3-way image classification set "snake-gourd-leaf-disease-prediction" from GitHub (Reyad02/snake-gourd-leaf-disease-prediction); label vocabulary: anthracnose, healthy, yellow.

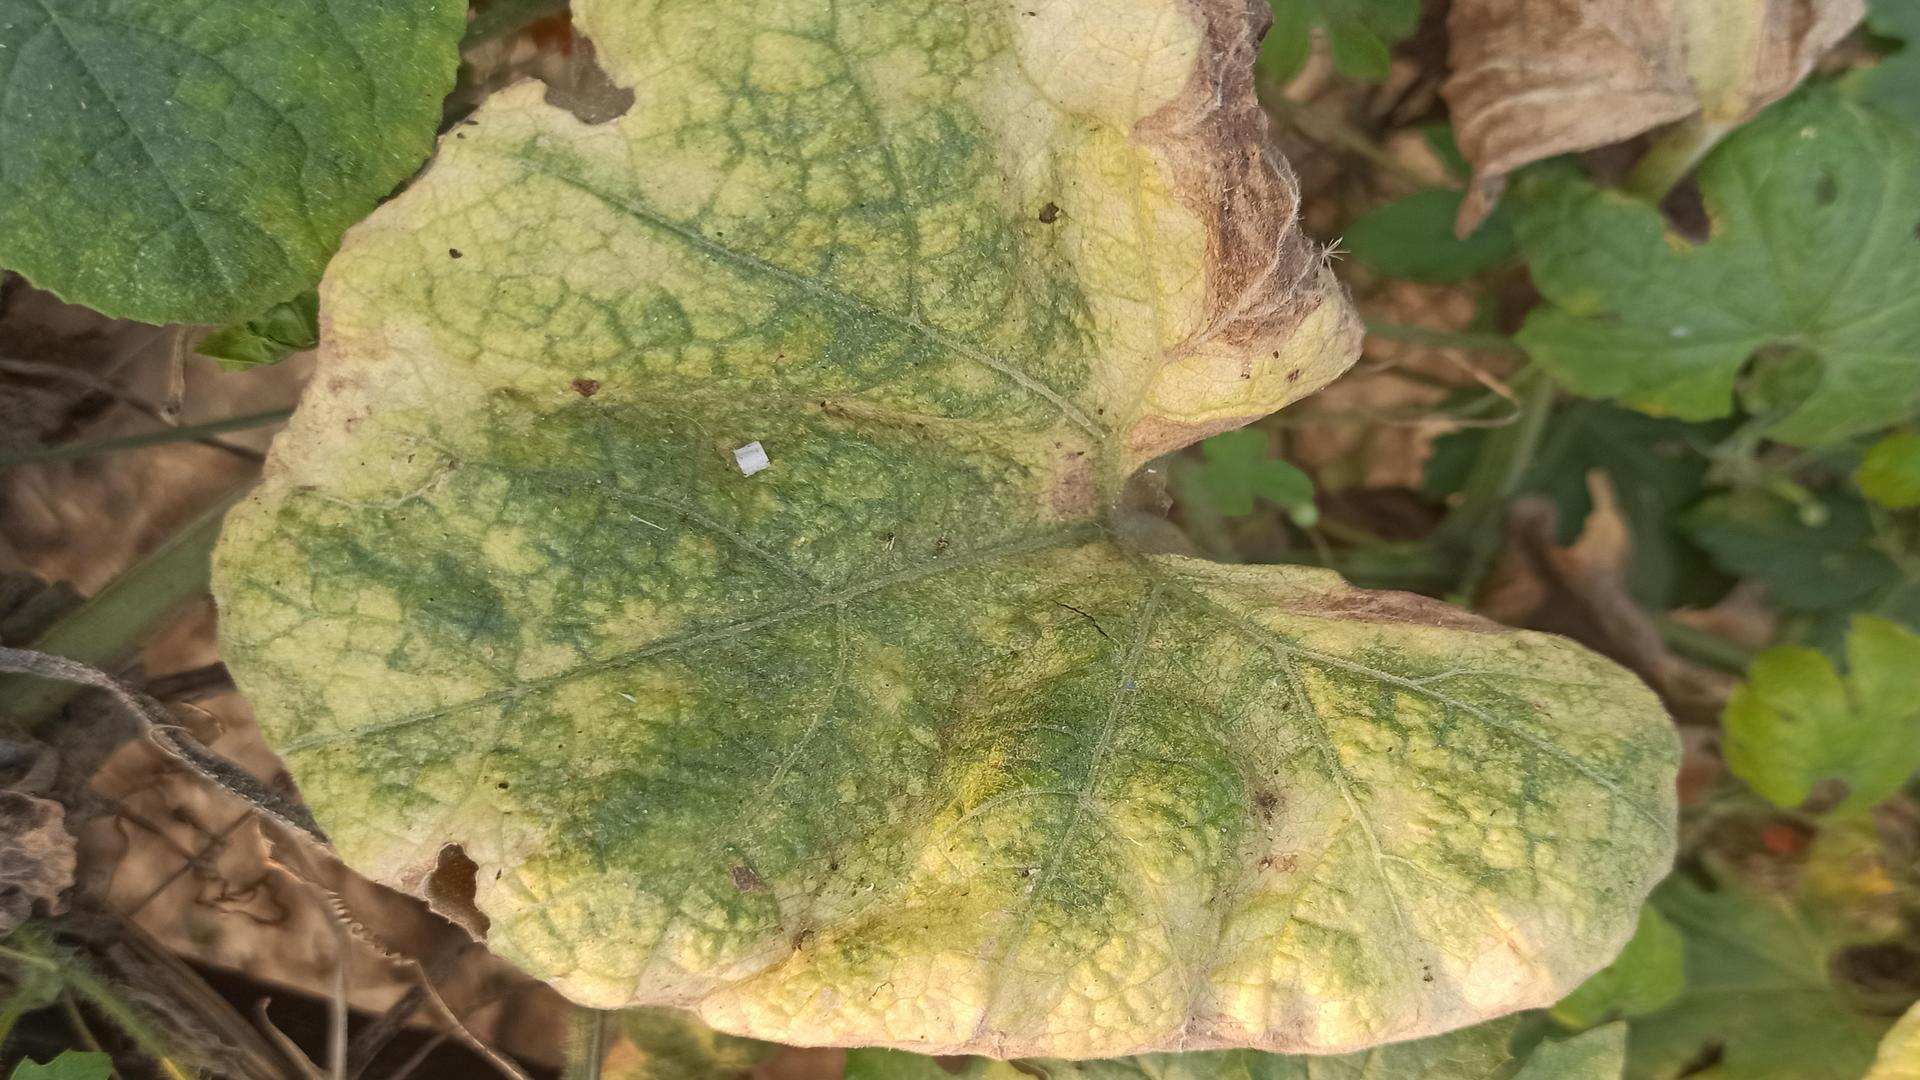
Label: anthracnose

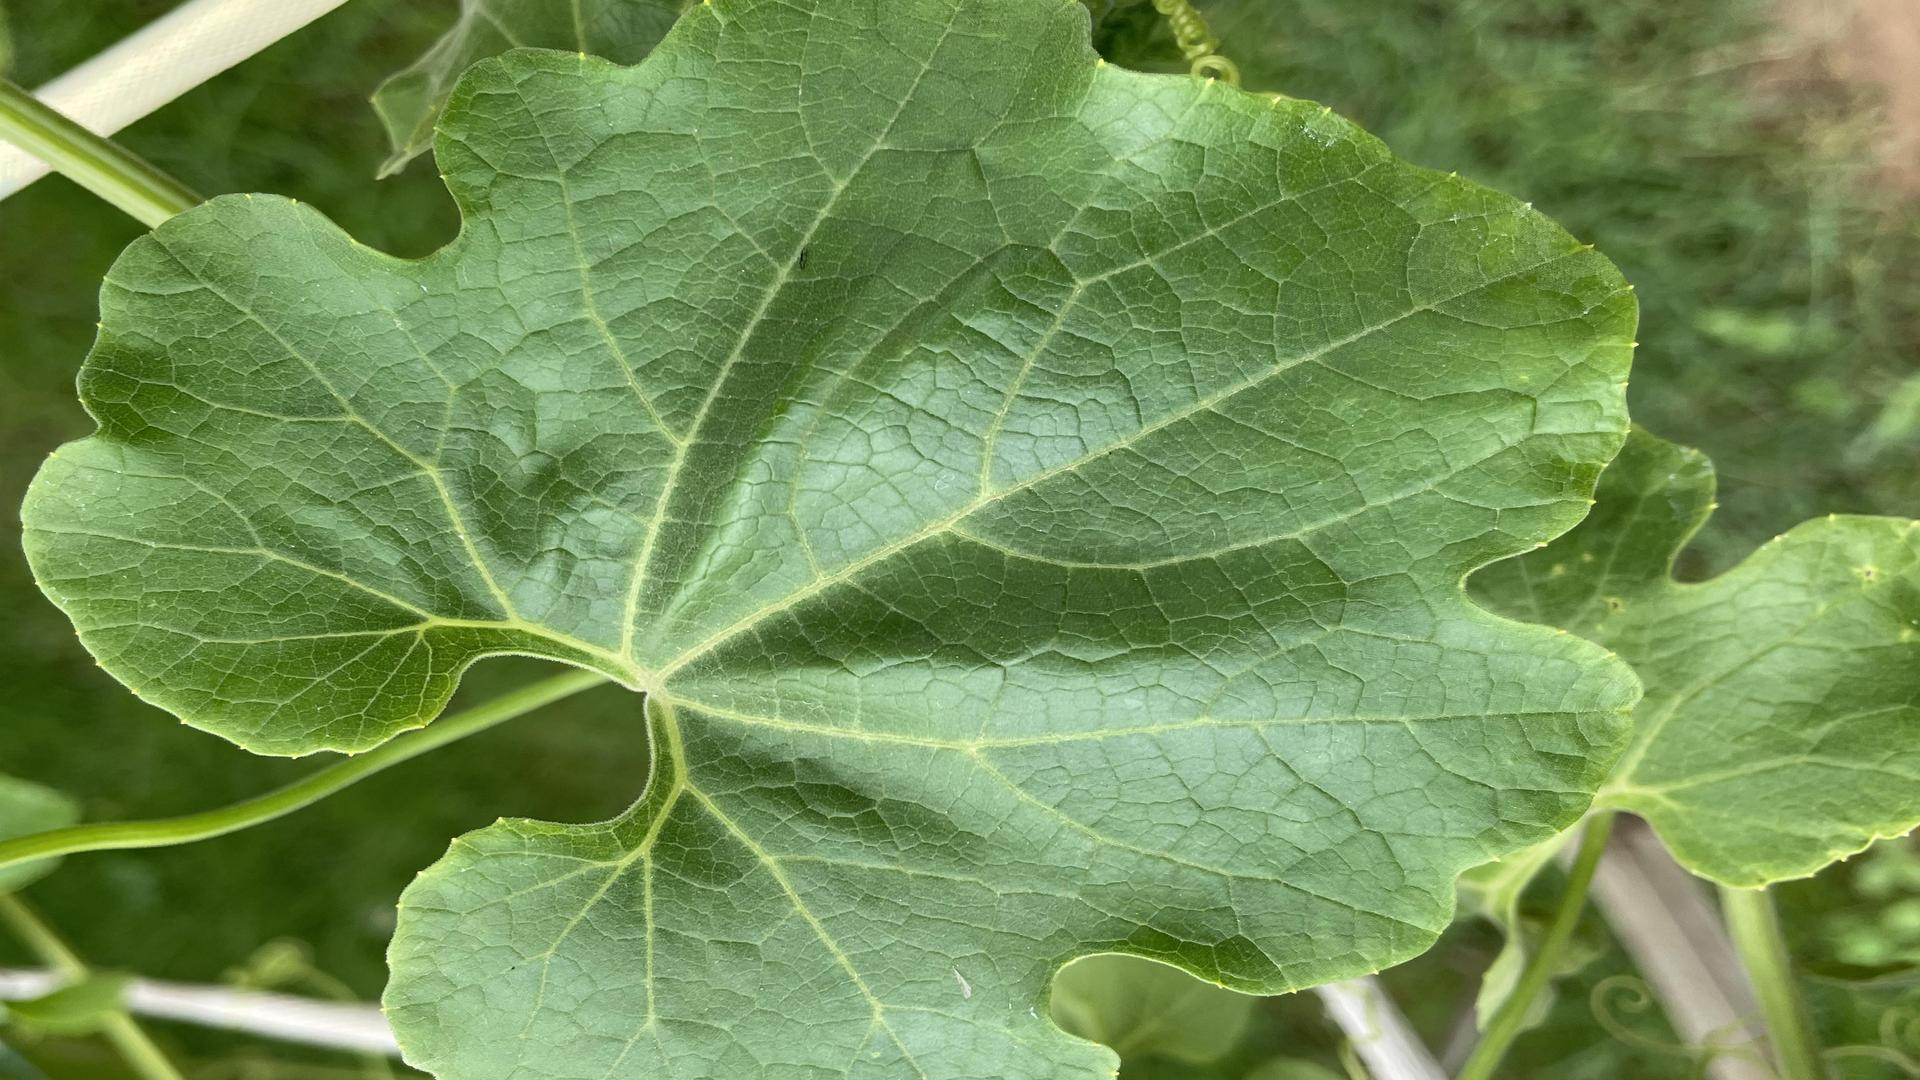
Label: healthy

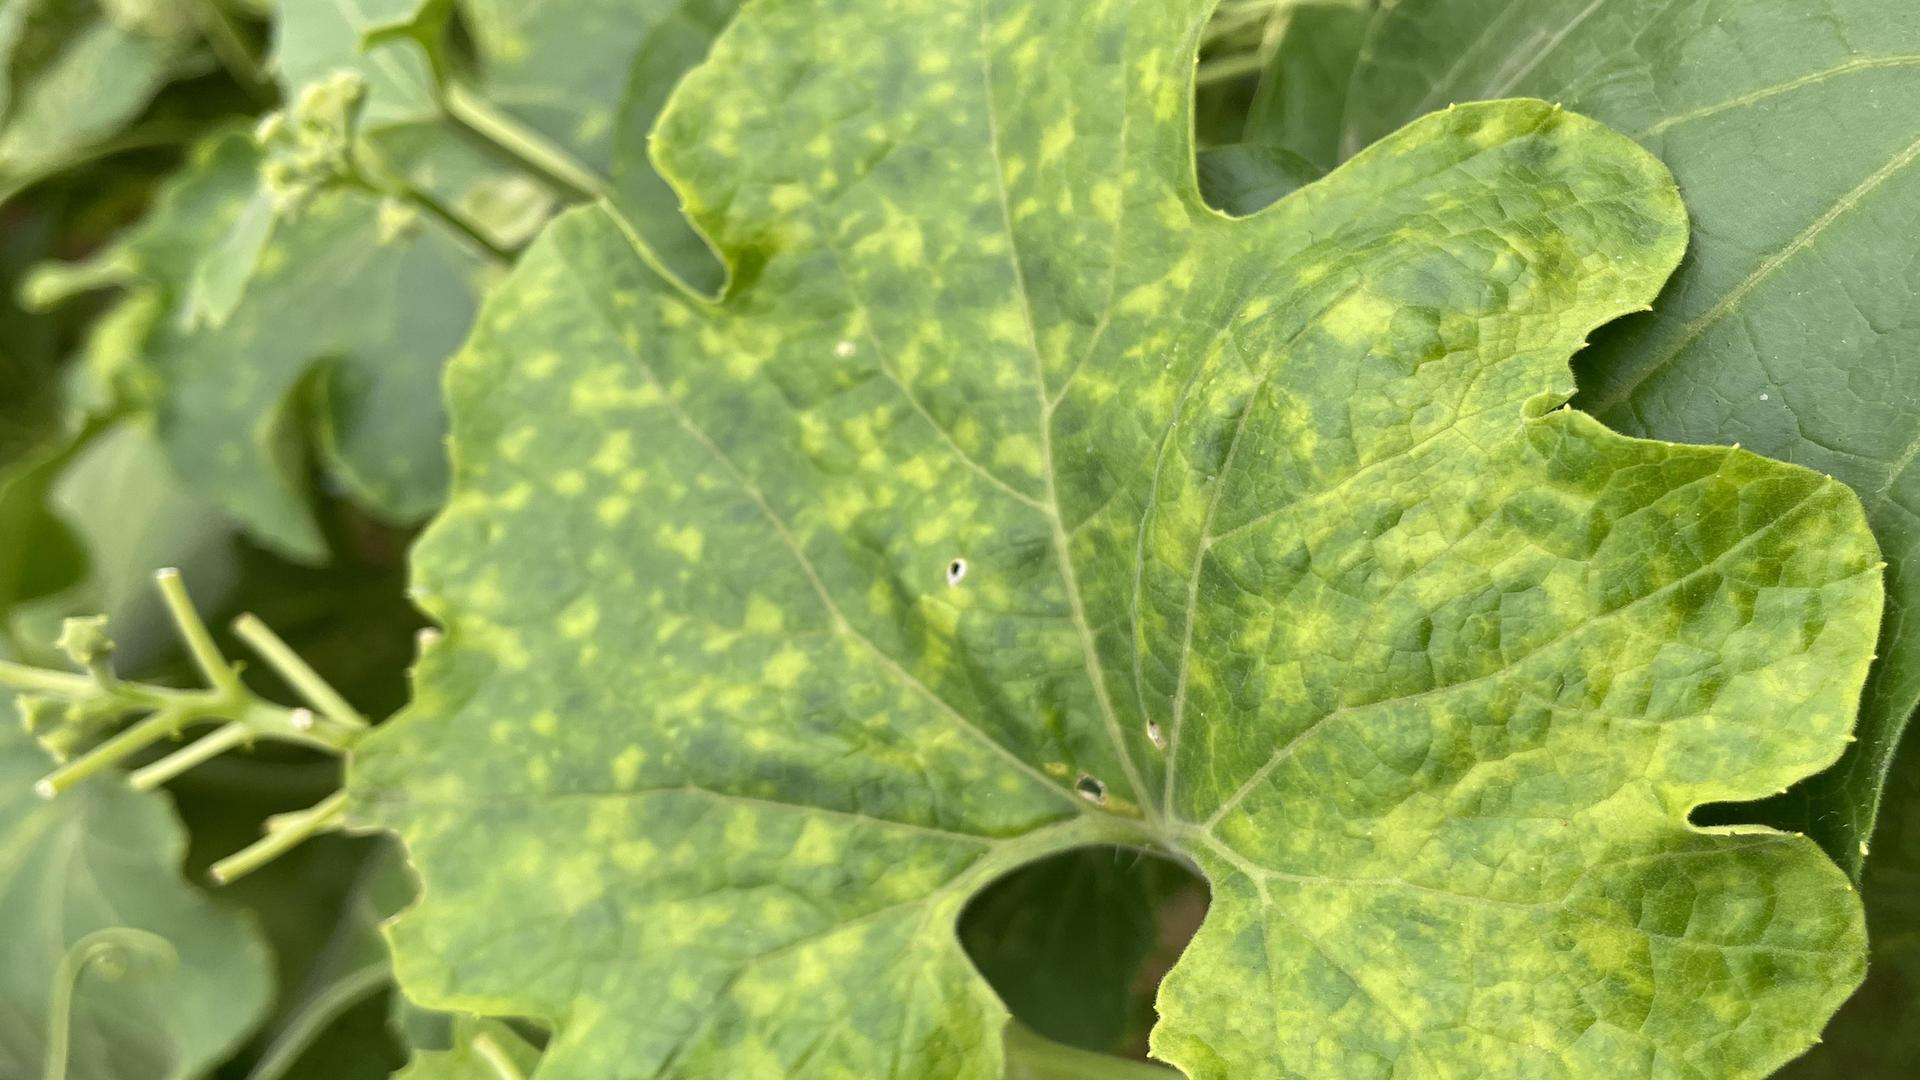
Label: yellow

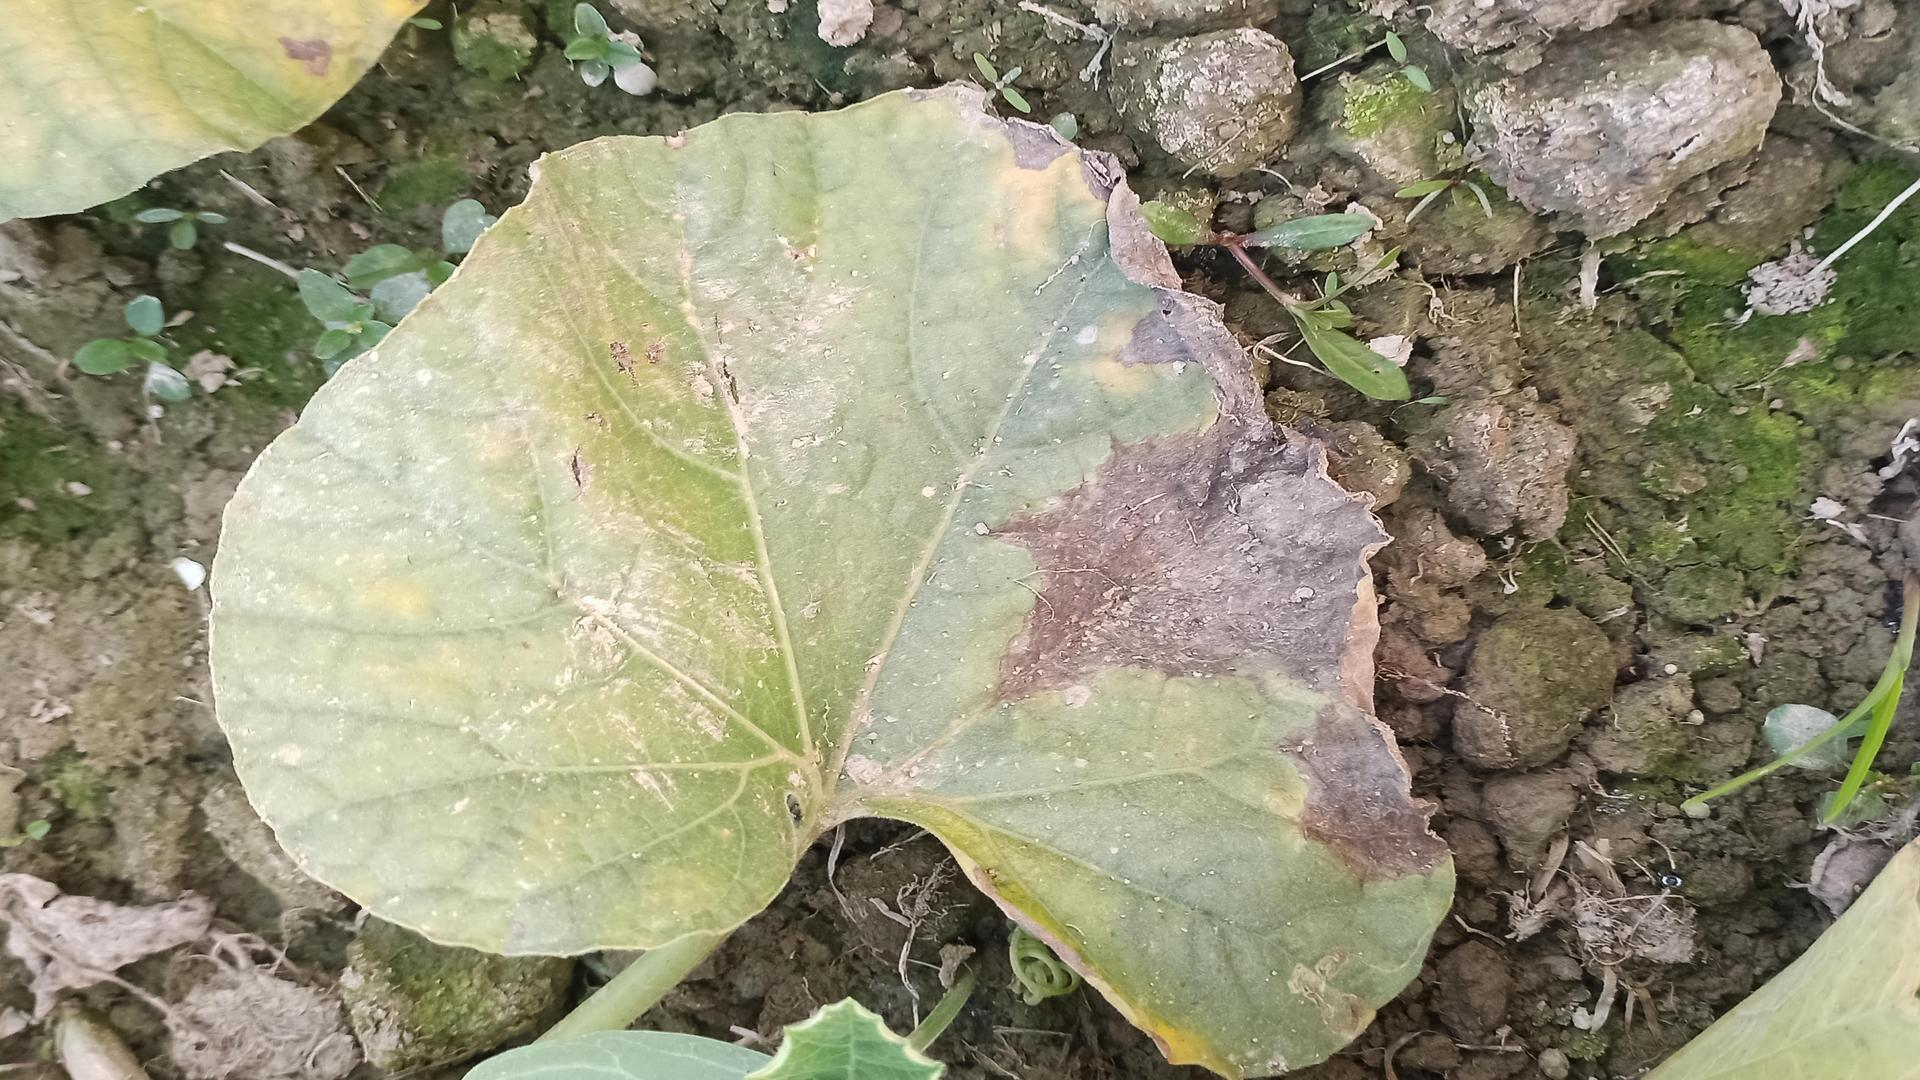
Label: anthracnose

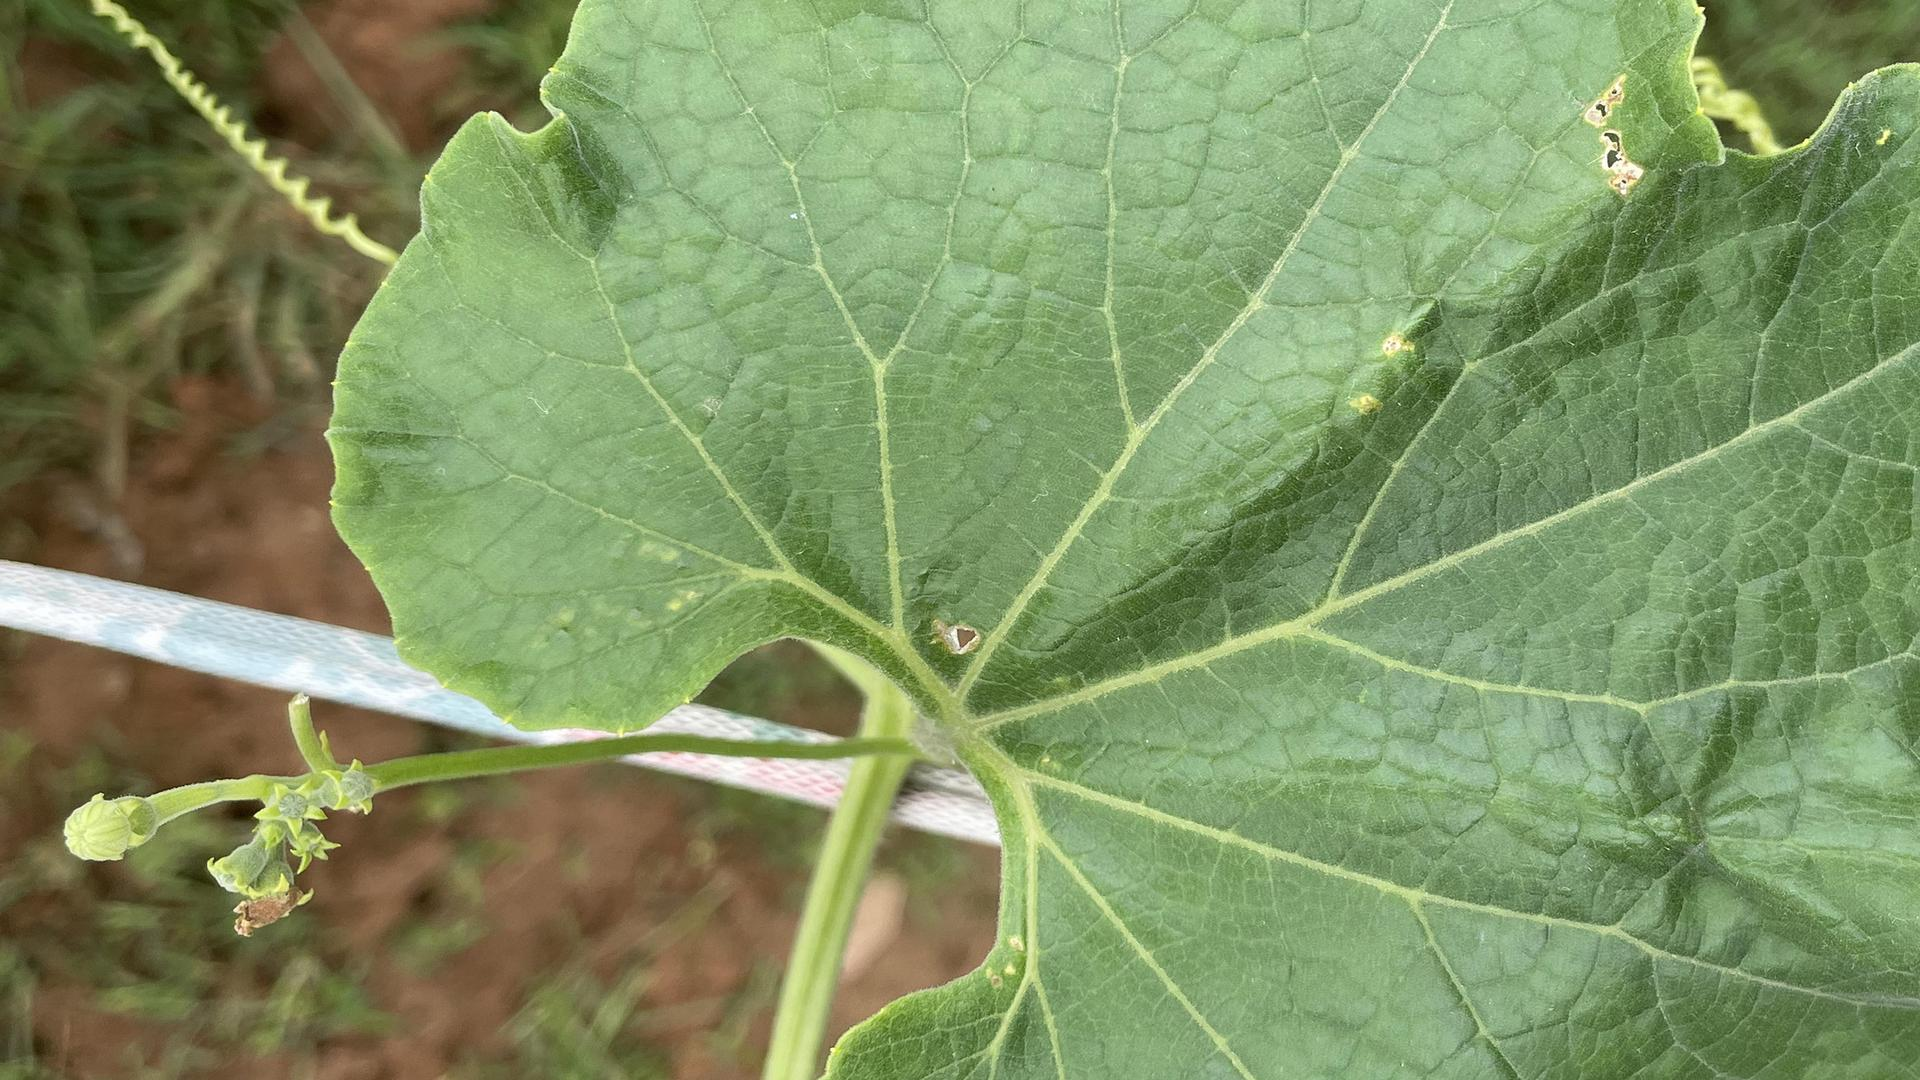
Label: healthy

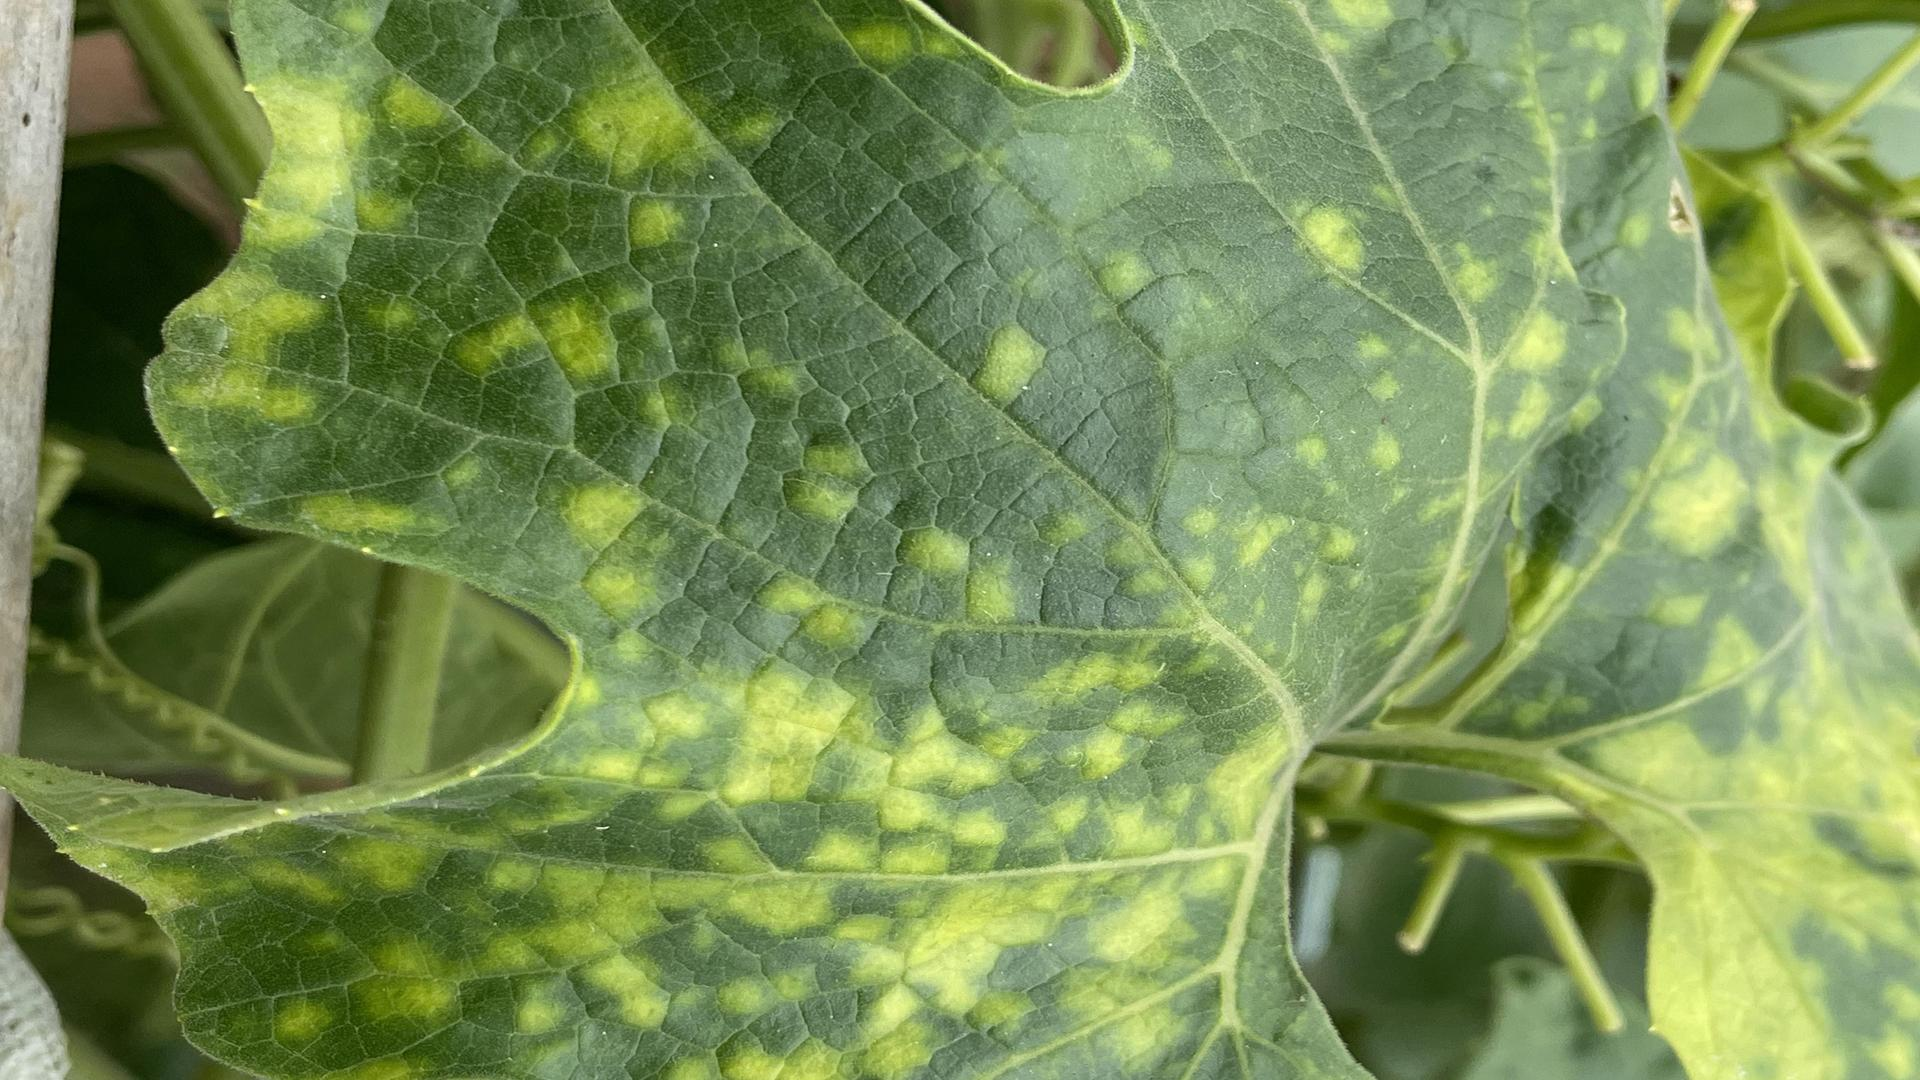
Label: yellow
